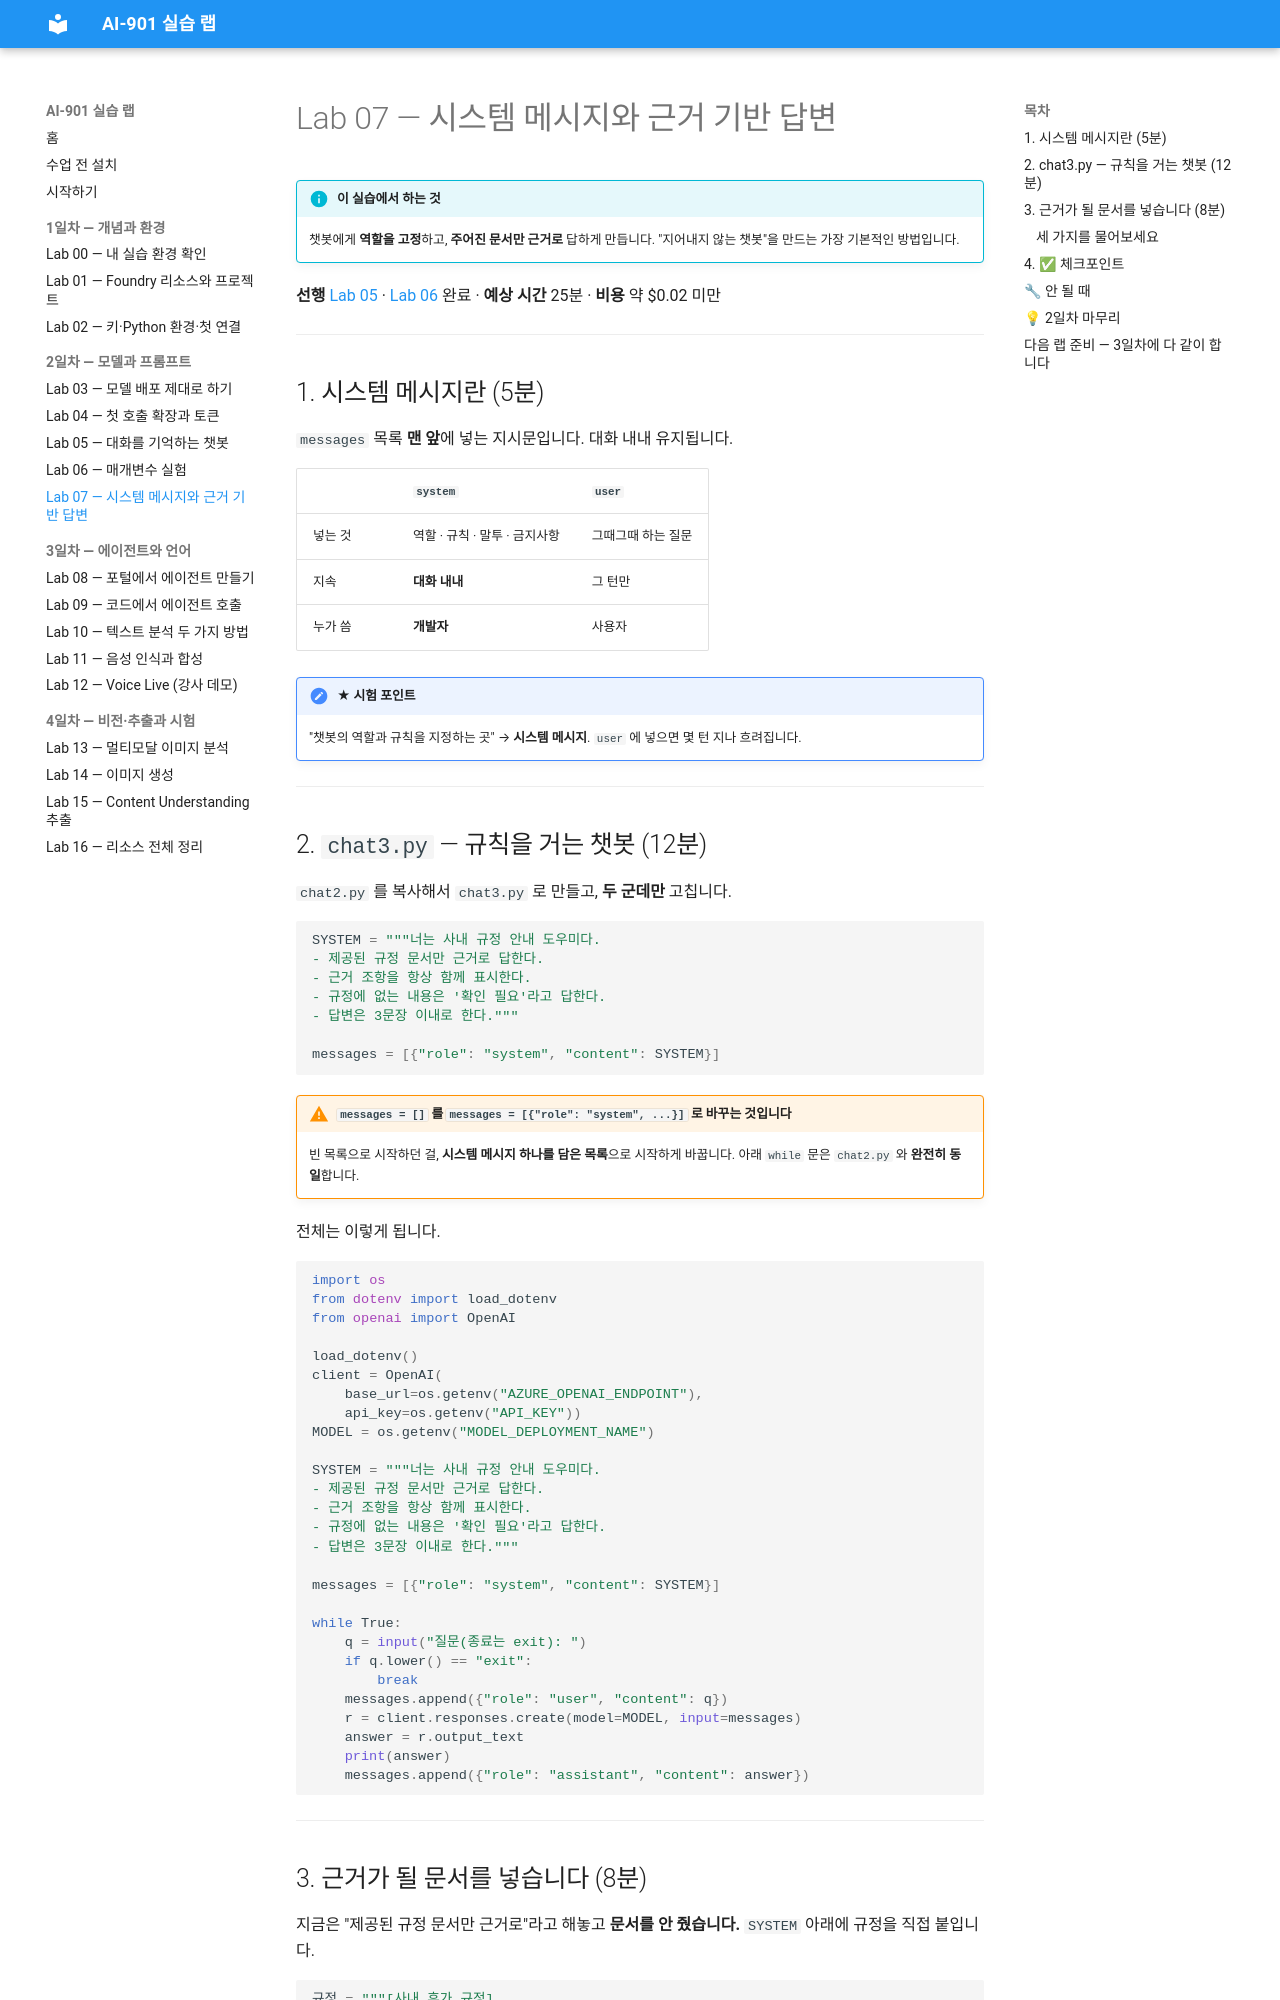

repository: skilleat-labs/ai901-labs · page: labs/lab07-system-grounding/index.html · generator: mkdocs

# Lab 07 — 시스템 메시지와 근거 기반 답변

!!! info "이 실습에서 하는 것"
    챗봇에게 **역할을 고정**하고, **주어진 문서만 근거로** 답하게 만듭니다.
    "지어내지 않는 챗봇"을 만드는 가장 기본적인 방법입니다.

**선행** [Lab 05](lab05-chat-memory.md) · [Lab 06](lab06-parameters.md) 완료 · **예상 시간** 25분 · **비용** 약 $0.02 미만

---

## 1. 시스템 메시지란 (5분)

`messages` 목록 **맨 앞**에 넣는 지시문입니다. 대화 내내 유지됩니다.

| | `system` | `user` |
|---|---|---|
| 넣는 것 | 역할 · 규칙 · 말투 · 금지사항 | 그때그때 하는 질문 |
| 지속 | **대화 내내** | 그 턴만 |
| 누가 씀 | **개발자** | 사용자 |

!!! note "★ 시험 포인트"
    "챗봇의 역할과 규칙을 지정하는 곳" → **시스템 메시지**.
    `user` 에 넣으면 몇 턴 지나 흐려집니다.

---

## 2. `chat3.py` — 규칙을 거는 챗봇 (12분)

`chat2.py` 를 복사해서 `chat3.py` 로 만들고, **두 군데만** 고칩니다.

```python
SYSTEM = """너는 사내 규정 안내 도우미다.
- 제공된 규정 문서만 근거로 답한다.
- 근거 조항을 항상 함께 표시한다.
- 규정에 없는 내용은 '확인 필요'라고 답한다.
- 답변은 3문장 이내로 한다."""

messages = [{"role": "system", "content": SYSTEM}]
```

!!! warning "`messages = []` 를 `messages = [{"role": "system", ...}]` 로 바꾸는 것입니다"
    빈 목록으로 시작하던 걸, **시스템 메시지 하나를 담은 목록**으로 시작하게 바꿉니다.
    아래 `while` 문은 `chat2.py` 와 **완전히 동일**합니다.

전체는 이렇게 됩니다.

```python
import os
from dotenv import load_dotenv
from openai import OpenAI

load_dotenv()
client = OpenAI(
    base_url=os.getenv("AZURE_OPENAI_ENDPOINT"),
    api_key=os.getenv("API_KEY"))
MODEL = os.getenv("MODEL_DEPLOYMENT_NAME")

SYSTEM = """너는 사내 규정 안내 도우미다.
- 제공된 규정 문서만 근거로 답한다.
- 근거 조항을 항상 함께 표시한다.
- 규정에 없는 내용은 '확인 필요'라고 답한다.
- 답변은 3문장 이내로 한다."""

messages = [{"role": "system", "content": SYSTEM}]

while True:
    q = input("질문(종료는 exit): ")
    if q.lower() == "exit":
        break
    messages.append({"role": "user", "content": q})
    r = client.responses.create(model=MODEL, input=messages)
    answer = r.output_text
    print(answer)
    messages.append({"role": "assistant", "content": answer})
```

---
